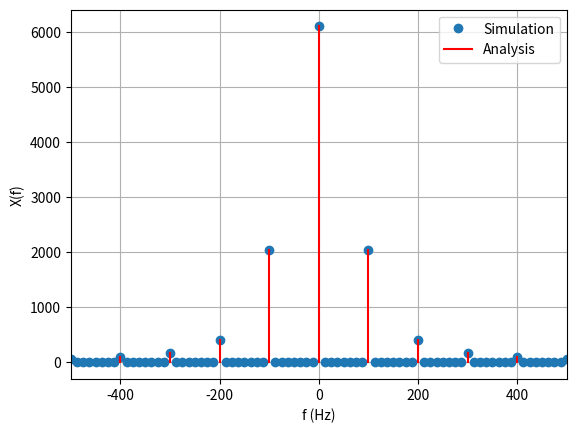

Generate this figure with matplotlib: (Note: this script raises an exception after producing the figure.)
import numpy as np
from scipy import fft
from matplotlib import pyplot as plt
import os

A = 12
f = 50
scl = 400
def ddf(k):
    if(k%2==0):
        mag = 4*A/(np.pi*(1-k**2))
        plt.plot([f*k, f*k], [0, scl*np.abs(mag)],"C1",color="red")
    else:
        return 0

ddf_vec = np.vectorize(ddf)
ts = 1e-4
t = np.arange(-2/f, 2/f, ts)

# Signal
sig = A*np.abs(np.sin(2*np.pi*f*t))

sig_fft = fft.fft(sig)
sampl_freq = fft.fftfreq(sig.size, d=ts)
plt.plot(sampl_freq, np.abs(sig_fft), 'o')

ddf_vec([-8,-6,-4,-2, 0, 2, 4,6,8])
plt.grid()
plt.xlim(-10*f, 10*f)
plt.xlabel('f (Hz)')
plt.ylabel('X(f)')
plt.legend(['Simulation', 'Analysis'])
plt.savefig('Figs/3.8.png')
plt.show()